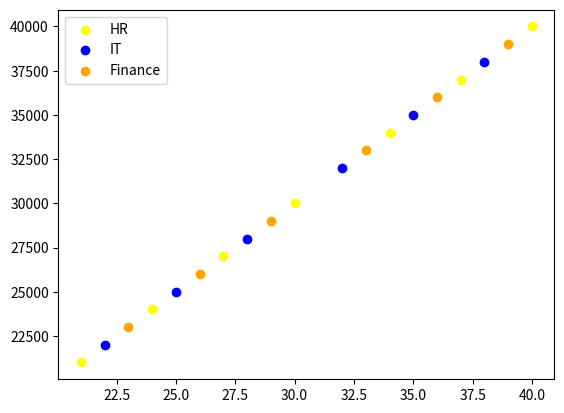

Generate this figure with matplotlib:
import matplotlib.pyplot as plt
import pandas as pd

data = {
    "Salary" : [21000, 22000, 23000, 24000, 25000, 26000, 27000, 28000, 29000, 30000, 31000, 32000, 33000, 34000, 35000, 36000, 37000, 38000, 39000, 40000],
    "dept" : ['HR', 'IT', 'Finance', 'HR', 'IT', 'Finance', 'HR', 'IT', 'Finance', 'HR', 'Management', 'IT', 'Finance', 'HR', 'IT', 'Finance', 'HR', 'IT', 'Finance', 'HR'],
    "Age" : [21, 22, 23, 24, 25, 26, 27, 28, 29, 30, 31, 32, 33, 34, 35, 36, 37, 38, 39, 40]
}

df = pd.DataFrame(data)

df["experience"] = [1, 2, 3, 4, 5, 6, 7, 8, 9, 10, 11, 12, 13, 14, 15, 16, 17, 18, 19, 20]

# print(df.head())

# # Bubble Plot
# plt.scatter(
#     df["Age"],
#     df["Salary"],
#     s = df["experience"] * 20,   # Size of a bubbel
#     color = "skyblue",
#     edgecolors = "black"
# )
# plt.show()



# # 2 numerical and 1 categorical column:
# color_map = {"HR": "yellow", "IT": "blue", "Finance": "orange"}

# colors = df["dept"].map(color_map).fillna("gray")

# plt.scatter(df["Age"], df["Salary"], c=colors, label = df["dept"])
# plt.xlabel("Age")
# plt.ylabel("Salary")
# plt.title("Age vs Salary vs Dept")
# plt.show()


color = {"HR": "yellow", "IT": "blue", "Finance": "orange"}

for dept, color in color.items():
    df_dept = df[df["dept"] == dept]
    plt.scatter(df_dept["Age"], df_dept["Salary"], c = color, label = dept)

plt.legend()
plt.show()
